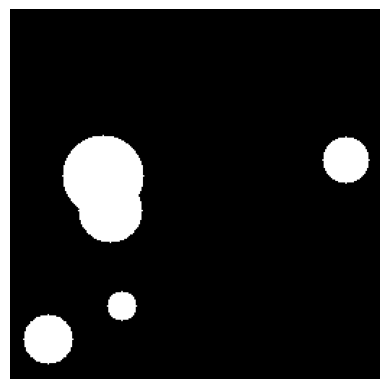
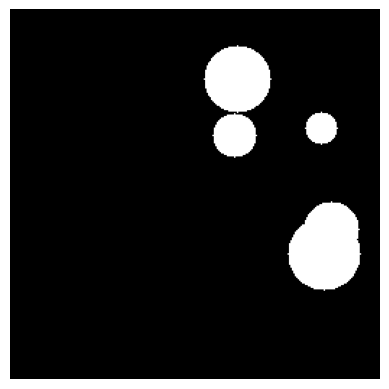
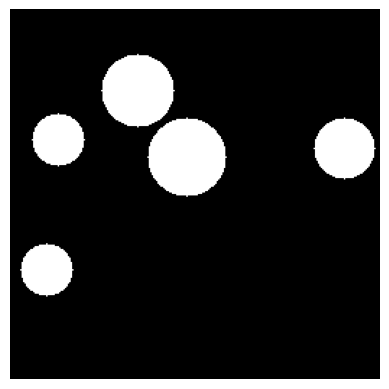
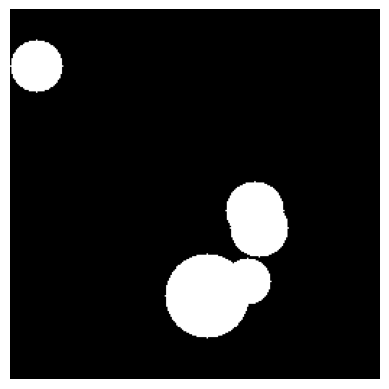
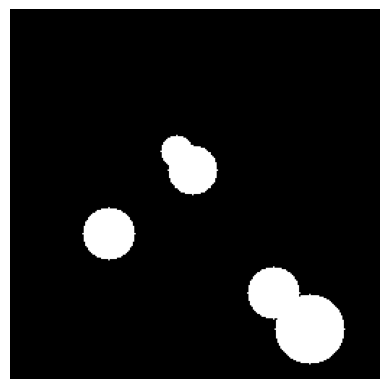
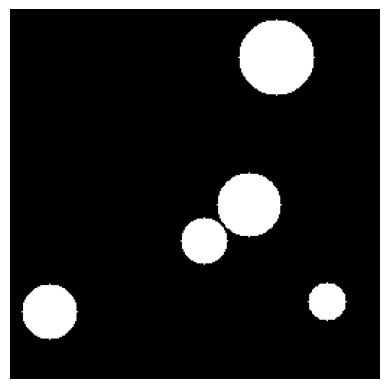
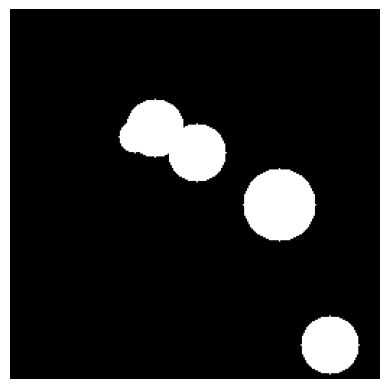
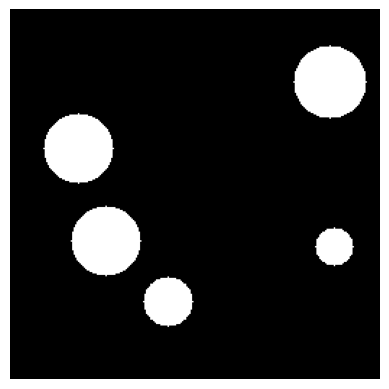
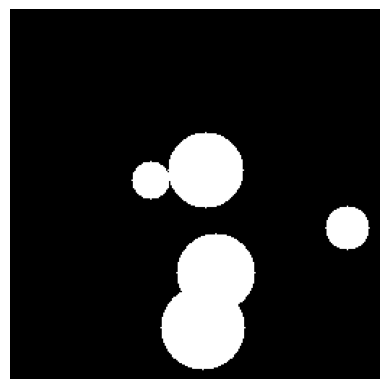
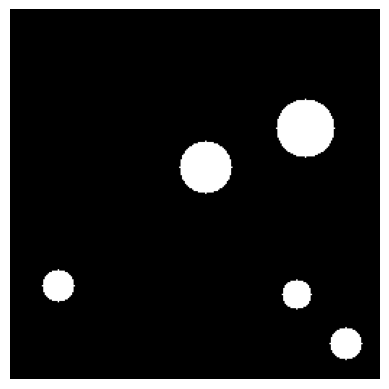
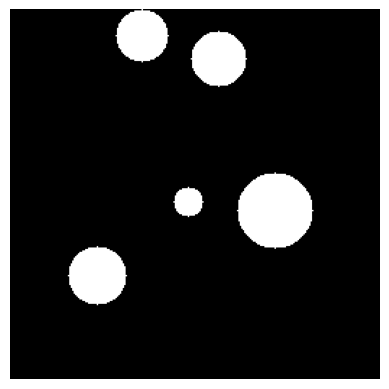
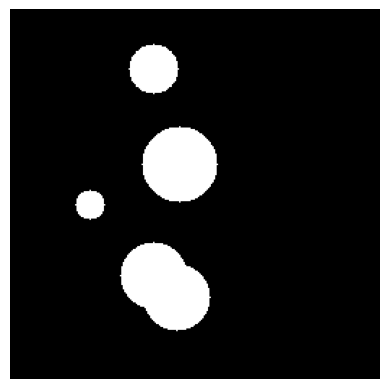
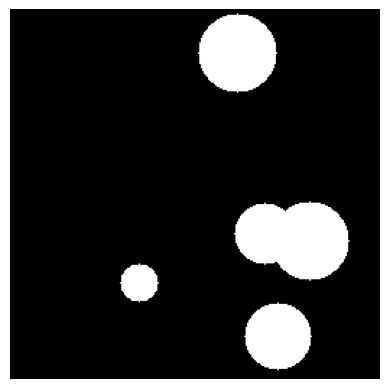
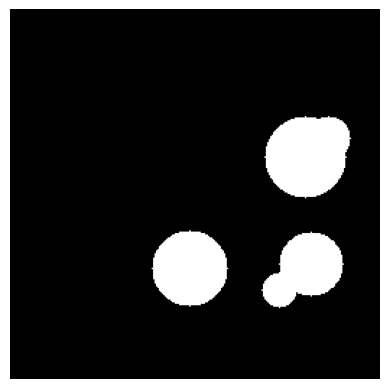
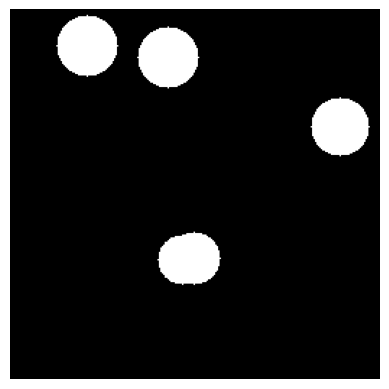
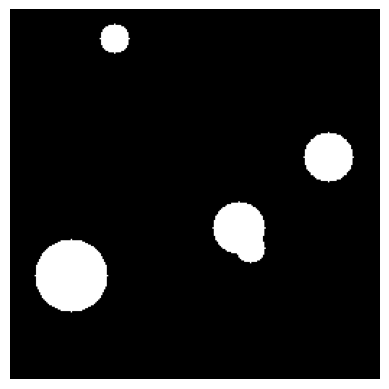

Source code (Python) for these figures, in order:
"""
generate_structures.py
Creates synthetic 'xylem-like' microtube cross-sections for Phase 1.
"""
import numpy as np
import matplotlib.pyplot as plt
import os

OUT_DIR = "data/generated_microtubes"
os.makedirs(OUT_DIR, exist_ok=True)

def generate_structure(seed: int = 0, n_tubes: int = 5):
    np.random.seed(seed)
    img = np.zeros((256, 256))
    for _ in range(n_tubes):
        r = np.random.randint(10, 30)
        x, y = np.random.randint(r, 256 - r, 2)
        yy, xx = np.ogrid[:256, :256]
        mask = (xx - x)**2 + (yy - y)**2 <= r**2
        img[mask] = 1
    return img

if __name__ == "__main__":
    for i in range(64):
        arr = generate_structure(i)
        plt.imshow(arr, cmap="gray")
        plt.axis("off")
        plt.savefig(f"{OUT_DIR}/xylem_{i}.png", bbox_inches="tight", pad_inches=0)
        plt.close()
    print(f"✅ Generated 10 structures in {OUT_DIR}")
